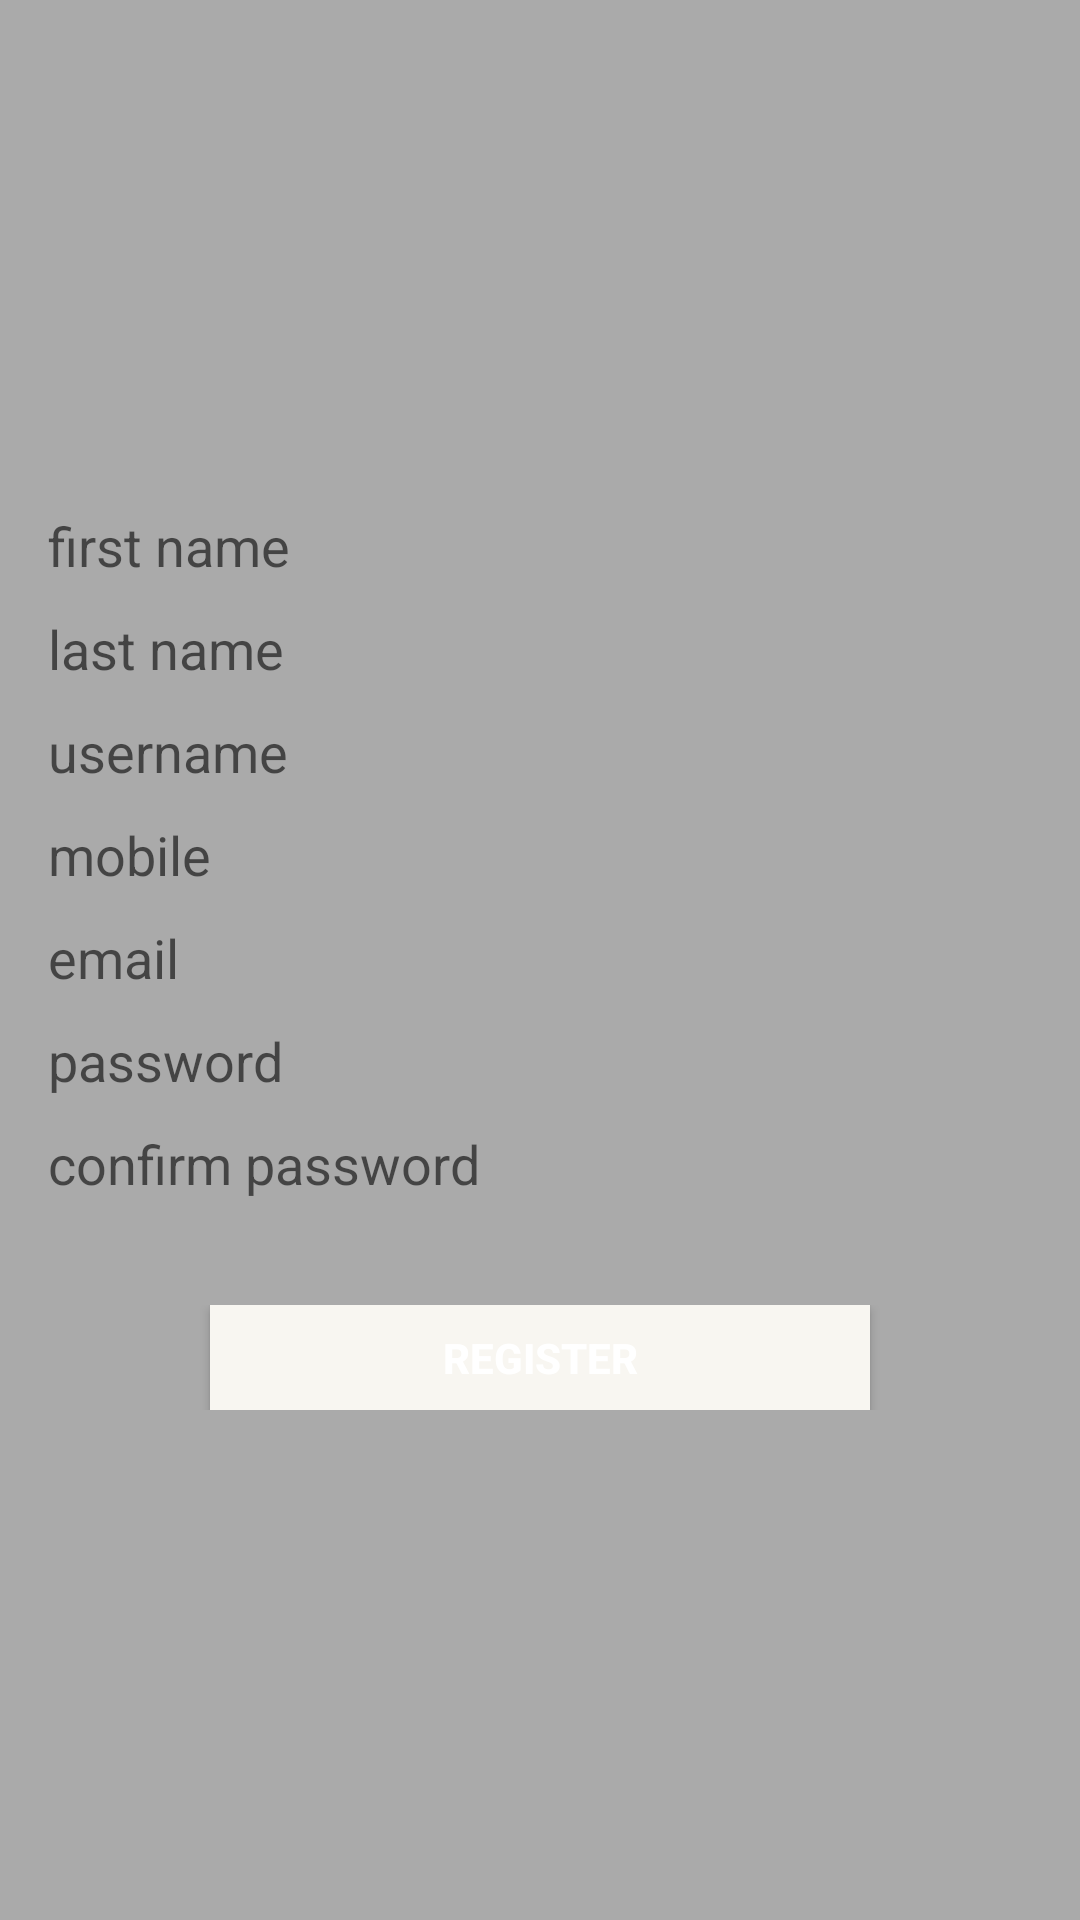

Produce the Android XML layout that renders to this screen, including the resource entries it uses.
<!-- AndroidManifest.xml: application theme AppTheme -->
<!-- res/layout/fragment_register.xml -->
<?xml version="1.0" encoding="utf-8"?>
<ScrollView xmlns:android="http://schemas.android.com/apk/res/android"
    android:layout_width="match_parent"
    android:layout_height="match_parent"
    android:background="@android:color/darker_gray">

    <RelativeLayout
        android:layout_gravity="center"
        android:layout_width="match_parent"
        android:layout_height="match_parent"
        android:layout_margin="16dp">

        <LinearLayout
            android:orientation="vertical"
            android:layout_width="match_parent"
            android:layout_height="wrap_content">

            <LinearLayout
                android:id="@+id/register_area"
                android:orientation="vertical"
                android:layout_width="match_parent"
                android:layout_height="wrap_content">

                <EditText
                    android:id="@+id/first_name"
                    android:layout_width="match_parent"
                    android:layout_height="wrap_content"
                    android:hint="@string/first_name"
                    android:maxLength="30"
                    android:inputType="textPersonName"
                    android:background="@drawable/edit_login_background"
                    />

                <EditText
                    android:id="@+id/last_name"
                    android:layout_width="match_parent"
                    android:layout_height="wrap_content"
                    android:hint="@string/last_name"
                    android:maxLength="30"
                    android:inputType="textPersonName"
                    android:background="@drawable/edit_login_background"
                    android:layout_marginTop="10dp"/>

                <EditText
                    android:id="@+id/username"
                    android:layout_width="match_parent"
                    android:layout_height="wrap_content"
                    android:hint="@string/login_username"
                    android:maxLength="30"
                    android:inputType="textPersonName"
                    android:background="@drawable/edit_login_background"
                    android:layout_marginTop="10dp"/>

                <EditText
                    android:id="@+id/phoneNo"
                    android:layout_width="match_parent"
                    android:layout_height="wrap_content"
                    android:hint="@string/phoneNo"
                    android:maxLength="50"
                    android:inputType="phone"
                    android:background="@drawable/edit_login_background"
                    android:layout_marginTop="10dp"
                    />

                <EditText
                    android:id="@+id/email"
                    android:layout_width="match_parent"
                    android:layout_height="wrap_content"
                    android:hint="@string/email"
                    android:maxLength="50"
                    android:inputType="textEmailAddress"
                    android:background="@drawable/edit_login_background"
                    android:layout_marginTop="10dp"
                    />

                <EditText
                    android:id="@+id/password"
                    android:layout_width="match_parent"
                    android:layout_height="wrap_content"
                    android:hint="@string/login_password"
                    android:maxLength="15"
                    android:inputType="textPassword"
                    android:background="@drawable/edit_login_background"
                    android:layout_marginTop="10dp"
                     />

                <EditText
                    android:id="@+id/confirm_password"
                    android:layout_width="match_parent"
                    android:layout_height="wrap_content"
                    android:hint="@string/confirm_password"
                    android:maxLength="15"
                    android:inputType="textPassword"
                    android:background="@drawable/edit_login_background"
                    android:layout_marginTop="10dp"
                    />
            </LinearLayout>

            <LinearLayout
                android:orientation="vertical"
                android:id="@+id/button_area"
                android:layout_width="match_parent"
                android:layout_height="wrap_content"
                android:layout_marginTop="35dp">

                <Button
                    android:id="@+id/register_button"
                    android:layout_width="220dp"
                    android:layout_height="35dp"
                    android:text="@string/register"
                    android:textColor="#FFFFFF"
                    android:textStyle="bold"
                    android:background="@color/colorPrimary"
                    android:layout_gravity="center"/>

            </LinearLayout>


        </LinearLayout>

    </RelativeLayout>

</ScrollView>
<!-- resources referenced by this layout -->
<resources>
  <color name="colorPrimary">#F8F6F1</color>
  <string name="confirm_password">confirm password</string>
  <string name="email">email</string>
  <string name="first_name">first name</string>
  <string name="last_name">last name</string>
  <string name="login_password">password</string>
  <string name="login_username">username</string>
  <string name="phoneNo">mobile</string>
  <string name="register">Register</string>
  <style name="AppTheme" parent="Theme.AppCompat.Light.NoActionBar">
          
         
          <item name="colorPrimary">@color/colorPrimary</item>
          <item name="colorPrimaryDark">@color/colorPrimaryDark</item>
          <item name="colorAccent">@color/colorAccent</item>
  
      </style>
  <color name="colorPrimaryDark">#000</color>
  <color name="colorAccent">#FF4081</color>
</resources>
